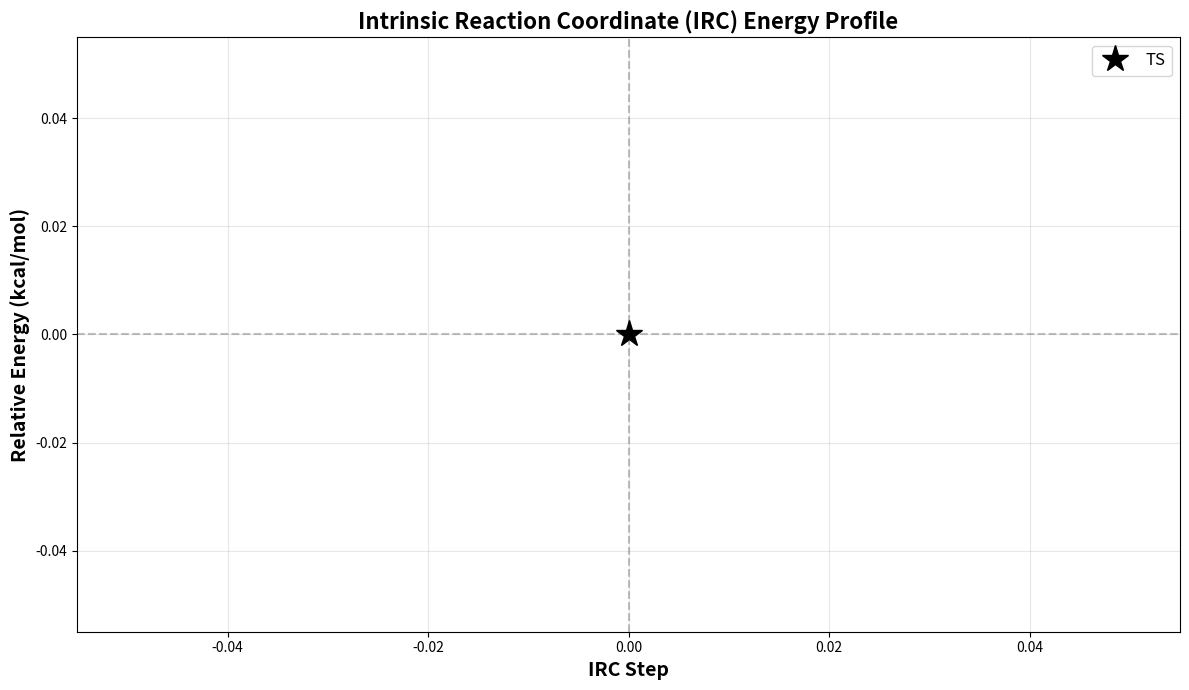

Here is the Python script that generated this plot: (Note: this script raises an exception after producing the figure.)
#!/usr/bin/env python3
"""
IRC エネルギー曲線をプロット
"""
import re
import numpy as np
import matplotlib.pyplot as plt
from pathlib import Path


def extract_irc_energies_from_xyz(xyz_file):
    """IRC 軌跡 XYZ ファイルからエネルギーを抽出"""
    energies = []
    steps = []

    with open(xyz_file, "r") as f:
        lines = f.readlines()

    step = 0
    i = 0
    while i < len(lines):
        line = lines[i].strip()

        # 原子数行（各構造の最初の行）
        if line.isdigit():
            n_atoms = int(line)
            # 次の行にエネルギー情報がある
            if i + 1 < len(lines):
                comment_line = lines[i + 1]
                # "Coordinates from ORCA-job ... E -399.088864922217" の形式
                energy_match = re.search(r"E\s+(-?\d+\.\d+)", comment_line)
                if energy_match:
                    energy = float(energy_match.group(1))
                    energies.append(energy)
                    steps.append(step)
                    step += 1

            # 次の構造へスキップ (原子数 + コメント行 + 座標行)
            i += n_atoms + 2
        else:
            i += 1

    if len(energies) == 0:
        return None, None

    return np.array(steps), np.array(energies)


def extract_irc_energies(log_file):
    """IRC ログファイルからエネルギーを抽出（後方互換性のため残す）"""
    # 軌跡ファイルから読み込みを試みる
    log_path = Path(log_file)

    if "forward" in log_path.name:
        xyz_file = log_path.parent / "irc_forward_IRC_F_trj.xyz"
    elif "reverse" in log_path.name:
        xyz_file = log_path.parent / "irc_reverse_IRC_B_trj.xyz"
    else:
        return None, None

    if xyz_file.exists():
        return extract_irc_energies_from_xyz(xyz_file)

    return None, None


def main():
    irc_dir = Path("/home/yamamoto/Work/chemistry/orca-work/MEA_water/irc")

    forward_log = irc_dir / "irc_forward.log"
    reverse_log = irc_dir / "irc_reverse.log"

    # Forward IRC
    f_steps, f_energies = extract_irc_energies(forward_log)

    # Reverse IRC
    r_steps, r_energies = extract_irc_energies(reverse_log)

    # プロット
    plt.figure(figsize=(12, 7))

    # Hartree to kcal/mol
    hartree_to_kcal = 627.509

    if f_energies is not None:
        # TS を 0 とした相対エネルギー
        ts_energy = f_energies[0]
        f_rel = (f_energies - ts_energy) * hartree_to_kcal
        plt.plot(
            f_steps,
            f_rel,
            "o-",
            color="blue",
            linewidth=2,
            markersize=6,
            label="Forward IRC",
        )

    if r_energies is not None:
        ts_energy = r_energies[0] if f_energies is None else f_energies[0]
        r_rel = (r_energies - ts_energy) * hartree_to_kcal
        # Reverse は負の座標にプロット
        r_steps_neg = -r_steps if len(r_steps) > 0 else r_steps
        plt.plot(
            r_steps_neg,
            r_rel,
            "o-",
            color="red",
            linewidth=2,
            markersize=6,
            label="Reverse IRC",
        )

    # TS 位置にマーカー
    plt.axhline(y=0, color="gray", linestyle="--", alpha=0.5)
    plt.axvline(x=0, color="gray", linestyle="--", alpha=0.5)
    plt.plot(0, 0, "k*", markersize=20, label="TS")

    plt.xlabel("IRC Step", fontsize=14, fontweight="bold")
    plt.ylabel("Relative Energy (kcal/mol)", fontsize=14, fontweight="bold")
    plt.title(
        "Intrinsic Reaction Coordinate (IRC) Energy Profile",
        fontsize=16,
        fontweight="bold",
    )
    plt.legend(fontsize=12, loc="best")
    plt.grid(True, alpha=0.3)
    plt.tight_layout()

    # 保存
    output_file = irc_dir / "irc_energy_profile.png"
    plt.savefig(output_file, dpi=300, bbox_inches="tight")
    print(f"プロット保存: {output_file}")

    # データも保存
    data_file = irc_dir / "irc_energies.txt"
    with open(data_file, "w") as f:
        f.write("# IRC Energy Data\n")
        f.write("# Step  Energy(Eh)  Relative(kcal/mol)\n")

        if r_energies is not None:
            ts_e = r_energies[0] if f_energies is None else f_energies[0]
            for step, energy in zip(r_steps_neg, r_energies):
                rel_e = (energy - ts_e) * hartree_to_kcal
                f.write(f"{step:6.0f}  {energy:16.10f}  {rel_e:12.4f}\n")

        if f_energies is not None:
            ts_e = f_energies[0]
            for step, energy in zip(f_steps, f_energies):
                rel_e = (energy - ts_e) * hartree_to_kcal
                f.write(f"{step:6.0f}  {energy:16.10f}  {rel_e:12.4f}\n")

    print(f"データ保存: {data_file}")

    # 統計情報
    print("\n=== IRC エネルギー統計 ===")
    if f_energies is not None:
        print(f"Forward IRC: {len(f_energies)} steps")
        print(f"  開始エネルギー: {f_energies[0]:.8f} Eh")
        print(f"  終了エネルギー: {f_energies[-1]:.8f} Eh")
        print(
            f"  相対エネルギー: {(f_energies[-1] - f_energies[0]) * hartree_to_kcal:.2f} kcal/mol"
        )

    if r_energies is not None:
        print(f"\nReverse IRC: {len(r_energies)} steps")
        print(f"  開始エネルギー: {r_energies[0]:.8f} Eh")
        print(f"  終了エネルギー: {r_energies[-1]:.8f} Eh")
        ts_e = r_energies[0] if f_energies is None else f_energies[0]
        print(
            f"  相対エネルギー: {(r_energies[-1] - ts_e) * hartree_to_kcal:.2f} kcal/mol"
        )


if __name__ == "__main__":
    main()
